38-way image classification set "60_20_20segmented" from GitHub (Sanjana-aravindan/Plant-leaf-disease-classification); label vocabulary: apple frogeye spot, apple scab, apple cedar apple rust, apple healthy, blueberry healthy, cherry powdery mildew, cherry healthy, corn cercospora gray leaf spot, corn common rust, corn northern leaf blight, corn healthy, grape black rot, grape esca black measles, grape leaf blight isariopsis leaf spot markers, grape healthy, orange huanglongbing citrus greening, peach bacterial spot, peach healthy, bell pepper bacterial spot, bell pepper healthy, potato early blight, potato late blight, potato healthy, raspberry healthy, soybean healthy, squash powdery mildew, strawberry leaf scorch, strawberry healthy, tomato bacterial spot, tomato early blight, tomato late blight, tomato leaf mold, tomato septoria leaf spot, tomato two-spotted spider mite, tomato target spot, tomato yellow leaf curl virus, tomato mosaic virus, tomato healthy.

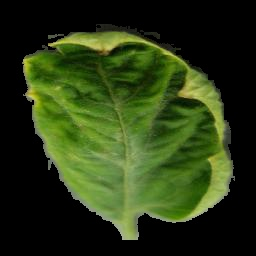
Label: tomato yellow leaf curl virus

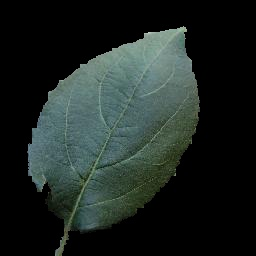
Label: apple healthy

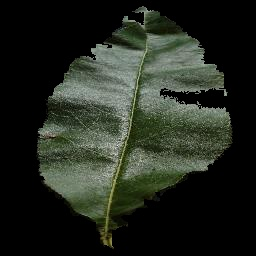
Label: peach healthy

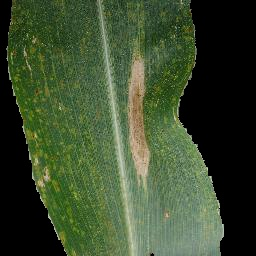
Label: corn northern leaf blight

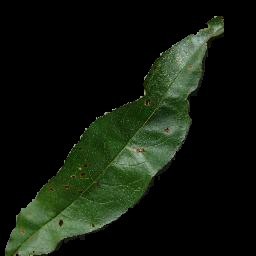
Label: peach bacterial spot

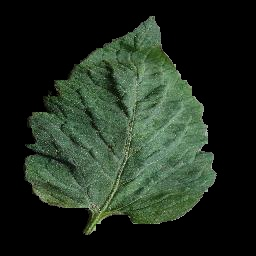
Label: tomato target spot
